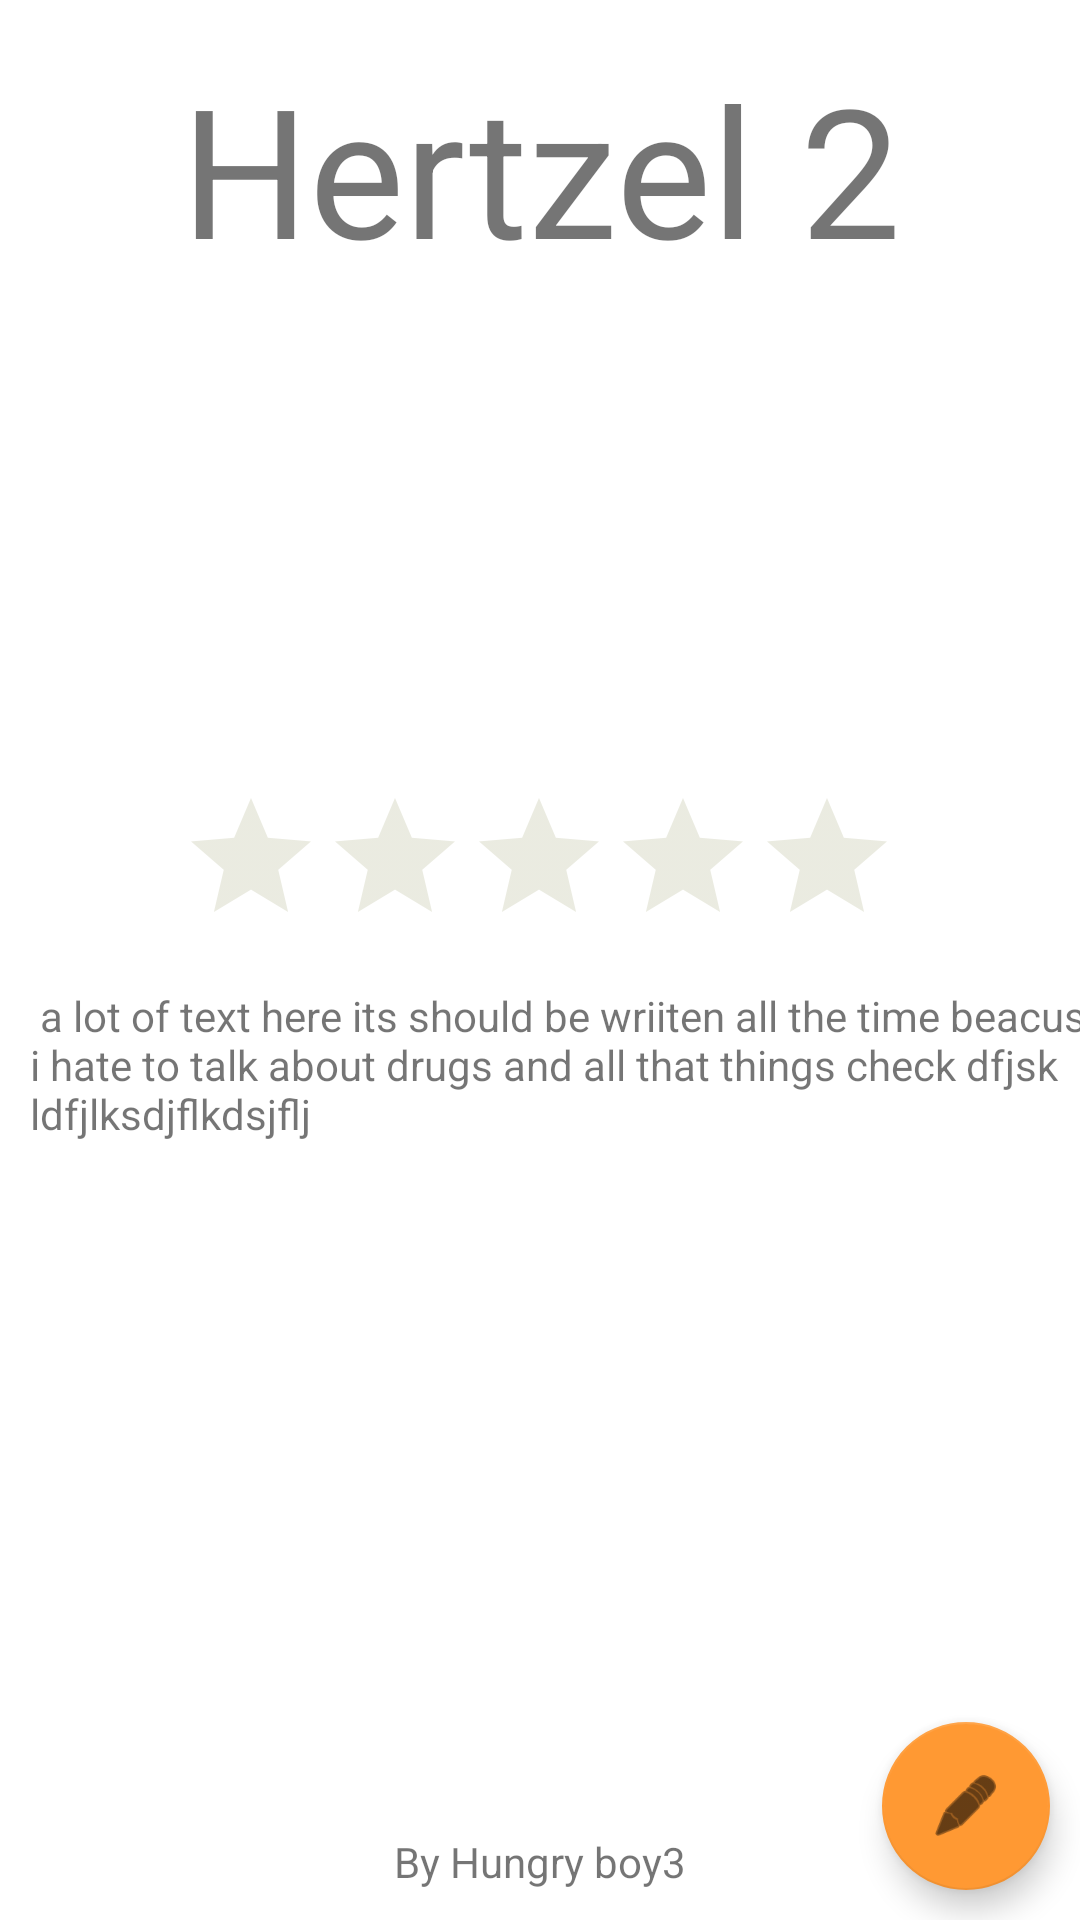

Android layout source for this screen:
<!-- AndroidManifest.xml: application theme Theme.Shawarmos -->
<!-- res/layout/fragment_review_page.xml -->
<?xml version="1.0" encoding="utf-8"?>
<androidx.constraintlayout.widget.ConstraintLayout  xmlns:android="http://schemas.android.com/apk/res/android"
    xmlns:app="http://schemas.android.com/apk/res-auto"
    xmlns:tools="http://schemas.android.com/tools"
    android:layout_width="match_parent"
    android:layout_height="match_parent"
    tools:context=".fragments.ReviewPageFragment">

    <TextView
        android:id="@+id/review_page_fragment_title_tv"
        android:layout_width="match_parent"
        android:layout_height="wrap_content"
        android:layout_marginTop="16dp"
        android:text="Hertzel 2"
        android:textAlignment="center"
        android:textSize="60sp"
        app:layout_constraintEnd_toEndOf="parent"
        app:layout_constraintHorizontal_bias="1.0"
        app:layout_constraintStart_toStartOf="parent"
        app:layout_constraintTop_toTopOf="parent" />

    <TextView
        android:id="@+id/review_page_fragment_author_tv"
        android:layout_width="wrap_content"
        android:layout_height="wrap_content"
        android:layout_marginBottom="10dp"
        android:text="By Hungry boy3"
        app:layout_constraintBottom_toBottomOf="parent"
        app:layout_constraintEnd_toEndOf="parent"
        app:layout_constraintStart_toStartOf="parent" />

    <ImageView
        android:id="@+id/review_page_fragment_img"
        android:layout_width="0dp"
        android:layout_height="146dp"
        android:layout_marginTop="10dp"
        app:layout_constraintDimensionRatio="w,1:1"
        app:layout_constraintEnd_toEndOf="parent"
        app:layout_constraintHorizontal_bias="0.498"
        app:layout_constraintStart_toStartOf="parent"
        app:layout_constraintTop_toBottomOf="@+id/review_page_fragment_title_tv"
        app:srcCompat="@drawable/avatar" />

    <RatingBar
        android:id="@+id/reviewlistrow_rating_rb"
        style="@style/RatingBar"
        android:layout_width="wrap_content"
        android:layout_height="wrap_content"
        android:layout_marginTop="10dp"
        android:numStars="5"
        android:isIndicator="true"
        android:theme="@style/RatingBar"
        app:layout_constraintEnd_toEndOf="parent"
        app:layout_constraintHorizontal_bias="0.497"
        app:layout_constraintStart_toStartOf="parent"
        app:layout_constraintTop_toBottomOf="@+id/review_page_fragment_img" />

    <TextView
        android:id="@+id/review_page_fragment_description_tv"
        android:layout_width="390dp"
        android:layout_height="343dp"
        android:layout_marginStart="10dp"
        android:layout_marginTop="10dp"
        android:layout_marginEnd="20dp"
        android:text=" a lot of text here its should be wriiten all the time beacuse i hate to talk about drugs and all that things check dfjsk ldfjlksdjflkdsjflj"
        app:layout_constraintEnd_toEndOf="parent"
        app:layout_constraintHorizontal_bias="0.0"
        app:layout_constraintStart_toStartOf="parent"
        app:layout_constraintTop_toBottomOf="@+id/reviewlistrow_rating_rb" />

    <com.google.android.material.floatingactionbutton.FloatingActionButton
        android:id="@+id/review_page_fragment_edit_post_fab"
        android:layout_width="wrap_content"
        android:layout_height="wrap_content"
        android:layout_marginEnd="10dp"
        android:layout_marginBottom="10dp"
        android:clickable="true"
        android:focusable="true"
        android:src="@android:drawable/ic_menu_edit"
        app:layout_constraintBottom_toBottomOf="parent"
        app:layout_constraintEnd_toEndOf="parent"
        app:backgroundTint="@color/componentBackground" />

</androidx.constraintlayout.widget.ConstraintLayout >
<!-- resources referenced by this layout -->
<resources>
  <color name="componentBackground">#ff9933</color>
  <style name="RatingBar" parent="Theme.AppCompat">
          <item name="colorControlNormal">@color/lightGrey</item>
          <item name="colorControlActivated">@color/duskYellow</item>
      </style>
  <style name="Theme.Shawarmos" parent="Theme.MaterialComponents.DayNight.DarkActionBar">
          
          <item name="colorPrimary">@color/componentBackground</item>
          <item name="colorPrimaryVariant">@color/purple_700</item>
          <item name="colorOnPrimary">@color/fragmentBackground</item>
          
          <item name="colorSecondary">@color/teal_200</item>
          <item name="colorSecondaryVariant">@color/teal_700</item>
          <item name="colorOnSecondary">@color/black</item>
          
          <item name="android:statusBarColor">?attr/colorPrimaryVariant</item>
          
      </style>
  <color name="lightGrey">#bbbd9b</color>
  <color name="duskYellow">#ff9933</color>
  <color name="purple_700">#FF3700B3</color>
  <color name="fragmentBackground">#ffff99</color>
  <color name="teal_200">#FF03DAC5</color>
  <color name="teal_700">#FF018786</color>
  <color name="black">#FF000000</color>
</resources>
